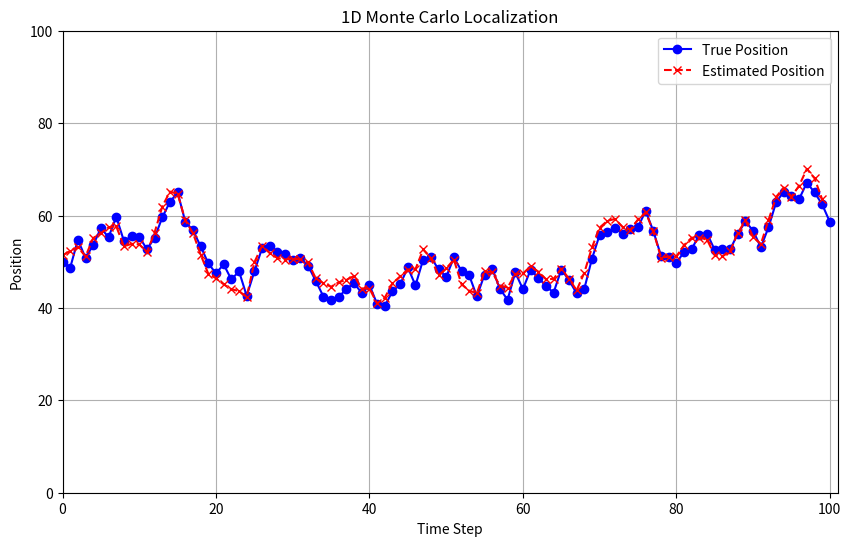

Write the Python code that produced this figure.
#!/usr/bin/python3
# [redacted]
# SPDX-License-Identifier: BSD-3-Clause

import numpy as np
import matplotlib.pyplot as plt
import time

# 定義
line_size = 100         # 数直線の長さ
time_remit = 100        # 動作時間
num_particles = 1000    # 粒子数
motion_noise = 1.0      # 動作時のノイズ
sensor_noise = 2.0      # センサのノイズ
true_position = 50      # ロボットの真値（初期位置設定）

# 粒子の初期化
particles = np.random.uniform( 0, line_size, num_particles )
weights = np.ones( num_particles ) / num_particles

# ロボットの移動モデル
def move( position, distance ):
    position += distance + np.random.normal( 0, motion_noise )
    return position % line_size

# ロボットのセンサモデル
def sense( true_position ):
    return true_position + np.random.normal(0, sensor_noise)

# 粒子の重みを更新
def weight_update( particles, measurement ):
    weights = np.exp( -( ( particles - measurement ) ** 2 ) / ( 2 * sensor_noise ** 2 ) )
    weights += 1e-300  # ゼロ除算を防ぐ
    return weights / weights.sum()

# 重みを考慮して粒子をリサンプリング
def resample( particles, weights ):
    indices = np.random.choice( range( num_particles ), size=num_particles, p=weights )
    return particles[ indices ]

# プロット設定
plt.ion()
fig, ax = plt.subplots( figsize=( 10, 6 ) )

# 実行ループ
true_positions = [ true_position ]
estimated_positions = []

step = 0
try:
    while True:
        move_distance = np.random.uniform( -5, 5 )  # 動作指令
        true_position = move( true_position, move_distance )
        true_positions.append( true_position )

        # 観測
        measurement = sense( true_position )

        # 重み更新
        weights = weight_update( particles, measurement )

        # 推定位置計算
        estimated_position = np.average( particles, weights=weights )
        estimated_positions.append( estimated_position )

        # リサンプリング
        particles = resample( particles, weights )

        # 移動
        particles = np.array( [ move( p, move_distance ) for p in particles ] )

        # プロット更新
        ax.clear()
        ax.plot( true_positions, label='True Position', marker='o', color='blue', linestyle='-' )
        ax.plot( estimated_positions, label='Estimated Position', marker='x', color='red', linestyle='--' )
        ax.set_xlim( 0, len( true_positions ) )
        ax.set_ylim( 0, line_size )
        ax.set_xlabel( 'Time Step' )
        ax.set_ylabel( 'Position' )
        ax.set_title( '1D Monte Carlo Localization' )
        ax.legend()
        ax.grid()

        plt.pause( 0.1 )  # 表示周期

        # ステップカウントしタイムリミットで停止
        step += 1
        if step >= time_remit:
            break

finally:
    plt.ioff()
    plt.show()
